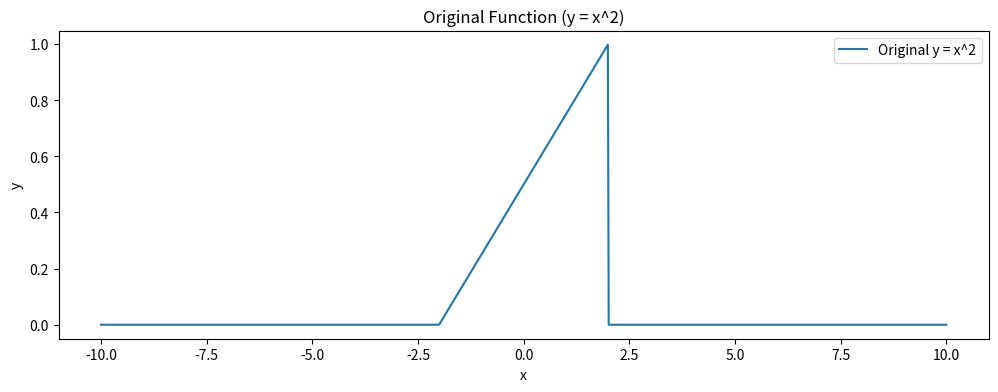
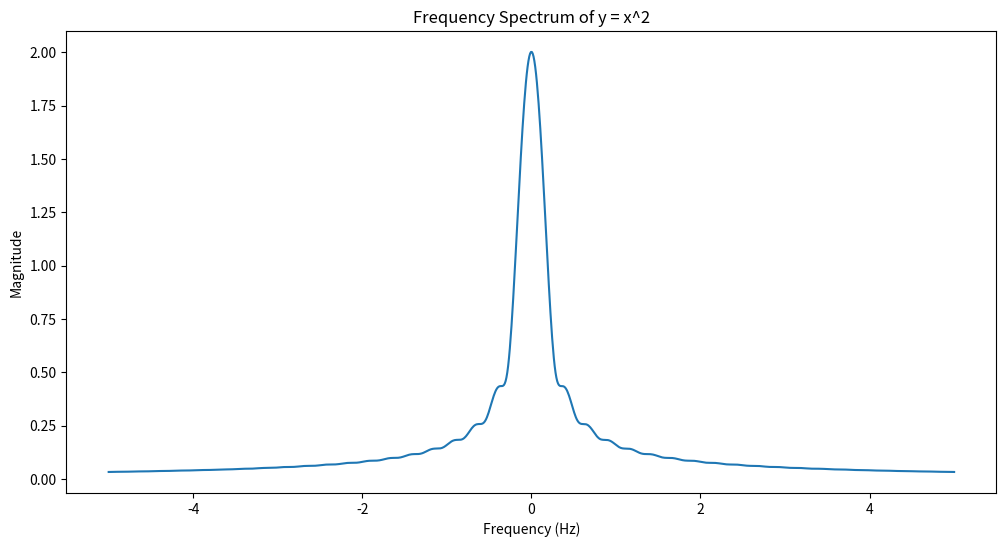
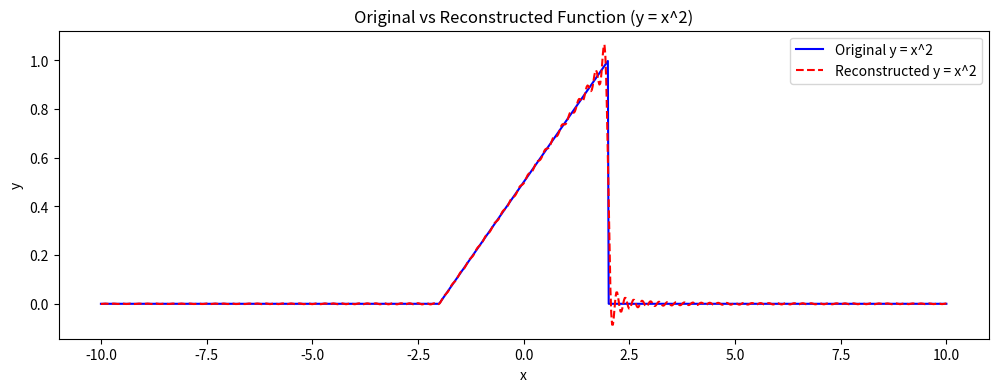

Write the Python code that produced these figures, in order.
import numpy as np
import matplotlib.pyplot as plt

# Define the interval and function and generate appropriate x values and y values
def parabola(x):
    return np.where((x >= -2) & (x <= 2), x**2, 0)
def sawtooth(x):
    freq = 1/4
    amp = 1.0
    c = (x+2)*freq
    return np.where((x_values >= -2) & (x_values <= 2),amp*(c-np.floor(c)),0)
def triangle(x):
    freq = 1/4
    amp = 1.0
    c = (x+2)*freq
    return np.where((x_values >= -2) & (x_values <= 2),amp*(2*np.abs(2*(c-np.floor(c)-0.5))),0)
def rectangular(x_values):
    return np.where((x_values >= -2) & (x_values <= 2), 1, 0)
x_values = np.linspace(-10, 10, 1000)
y_values = sawtooth(x_values)

# Plot the original function
plt.figure(figsize=(12, 4))
plt.plot(x_values, y_values, label="Original y = x^2")
plt.title("Original Function (y = x^2)")
plt.xlabel("x")
plt.ylabel("y")
plt.legend()
plt.show()


# Define the sampled times and frequencies
sampled_times = x_values
frequencies = np.linspace(-5, 5, 1000)

 # Fourier Transform 
def fourier_transform(signal, frequencies, sampled_times):
    num_freqs = len(frequencies)
    ft_result_real = np.zeros(num_freqs)
    ft_result_imag = np.zeros(num_freqs)
    
    # Store the fourier transform results for each frequency. Handle the real and imaginary parts separately
    # use trapezoidal integration to calculate the real and imaginary parts of the FT
    for i in range(num_freqs):
        ft_result_real[i] = np.trapz(signal * np.cos(2*np.pi*frequencies[i]*sampled_times),sampled_times,sampled_times[1]-sampled_times[0])
        ft_result_imag[i] = -np.trapz(signal * np.sin(2*np.pi*frequencies[i]*sampled_times),sampled_times,sampled_times[1]-sampled_times[0])
    return ft_result_real, ft_result_imag

# Apply FT to the sampled data
ft_data = fourier_transform(y_values, frequencies, sampled_times)
#  plot the FT data
plt.figure(figsize=(12, 6))
plt.plot(frequencies, np.sqrt(ft_data[0]**2 + ft_data[1]**2))
plt.title("Frequency Spectrum of y = x^2")
plt.xlabel("Frequency (Hz)")
plt.ylabel("Magnitude")
plt.show()


# Inverse Fourier Transform 
def inverse_fourier_transform(ft_signal, frequencies, sampled_times):
    n = len(sampled_times)
    reconstructed_signal = np.zeros(n)
    # Reconstruct the signal by summing over all frequencies for each time in sampled_times.
    # use trapezoidal integration to calculate the real part
    # You have to return only the real part of the reconstructed signal
    for i in range(n):
        a = np.trapz(ft_signal[0]*np.cos(2*np.pi*frequencies*sampled_times[i]),frequencies,frequencies[1]-frequencies[0])
        b = -np.trapz(ft_signal[1]*np.sin(2*np.pi*frequencies*sampled_times[i]),frequencies,frequencies[1]-frequencies[0])
        reconstructed_signal[i] = a + b   
    return reconstructed_signal

# Reconstruct the signal from the FT data
reconstructed_y_values = inverse_fourier_transform(ft_data, frequencies, sampled_times)
# Plot the original and reconstructed functions for comparison
plt.figure(figsize=(12, 4))
plt.plot(x_values, y_values, label="Original y = x^2", color="blue")
plt.plot(sampled_times, reconstructed_y_values, label="Reconstructed y = x^2", color="red", linestyle="--")
plt.title("Original vs Reconstructed Function (y = x^2)")
plt.xlabel("x")
plt.ylabel("y")
plt.legend()
plt.show()
